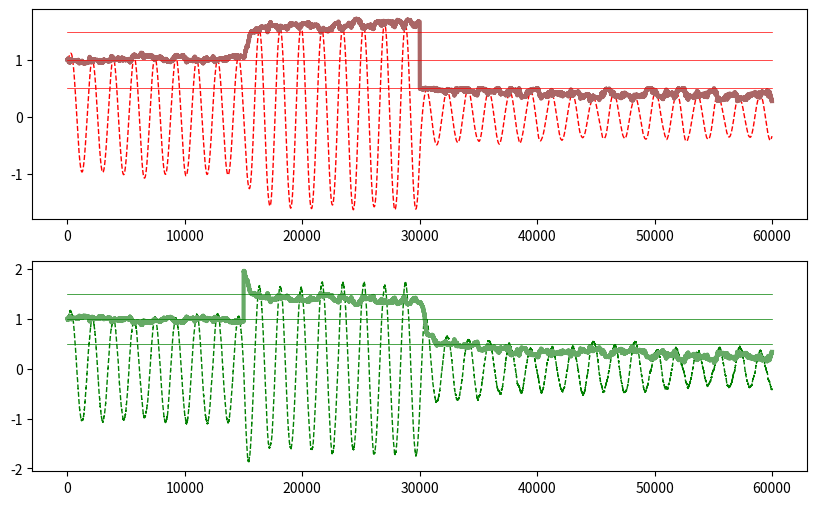

This figure's Python source:
import numpy as np
import matplotlib.pyplot as plt
rng = np.random.RandomState()


def f(x, a, h):
    return a - h*x + np.pi/2


def p2std(p):
    return 100*np.exp(-p)

# %%


class GP:
    """ Generative process.

    Implementation of the generative process :

    Attributes:
        pi_s: (float) Precision of sensory probabilities.
        pi_x: (float) Precision of hidden states probabilities.
        h: (float) Integration step of hidden states dynamics.
        gamma: (float) Attenuation factor of sensory prediction error.
        mu_s: (float)  sensory channel (central value).
        mu_x: (float) hidden state (central value).
        dmu_x: (float) Change of  hidden state (central value).
        da: (float) Increment of action
        eta: (float) Integration step
        omega_s: (float) Standard deviation of sensory states
        omega_x: (float)  Standard deviation of inner states
        a: (float) action
    """

    def __init__(self, eta=0.0005, freq=0.01, amp=0.1):

        self.pi_s = 4
        self.pi_x = 3
        self.mu_x = np.ones(3)
        self.mu_s = 1
        self.omega_s = p2std(self.pi_s)
        self.omega_x = p2std(self.pi_x)
        self.eta = eta
        self.freq = freq
        self.a = amp
        self.t = 0

    def update(self, action):
        """ Update dynamics of the process.

        Args:
            action: (float) moves the current inner state.

        """

        self.a += self.eta*action
        self.mu_x[0] += self.eta*(self.freq*self.mu_x[1])
        self.mu_x[1] += self.eta*(-self.mu_x[0])
        self.mu_x[2] += self.eta*(self.a*self.mu_x[0] - self.mu_x[2])
        self.s = self.mu_x[2] + self.omega_s*rng.randn()

        return self.s


class GM:
    """ Generative Model.

    Attributes:
        pi_s: (float) Precision of sensory probabilities.
        pi_x: (float) Precision of hidden states probabilities.
        pi_nu: (float) Precision of hidden causes probabilities.
        h: (float) Integration step of hidden states dynamics.
        gamma: (float) Attenuation factor of sensory prediction error.
        mu_s: (float)  sensory channel (central value).
        mu_x: (float) hidden state (central value).
        dmu_x: (float) Change of  hidden state (central value).
        mu_nu: (float) Internal cause (central value).
        da: (float) Increment of action
        eta: (float) Integration step
        omega_s: (float) Standard deviation of sensory states
        omega_x: (float)  Standard deviation of inner states
        omega_nu : (float) Standard deviation of inner causes

    """

    def __init__(self, eta=0.0005, freq=0.001, amp=np.pi/2):

        self.pi_s = 4
        self.pi_x = 3

        self.mu_x = np.ones(3)
        self.dmu_x = np.ones(3)
        self.mu_nu = amp

        self.da = 1
        self.eta = eta
        self.freq = freq

        self.omega_s = p2std(self.pi_s)
        self.omega_x = p2std(self.pi_x)

    def update(self, sensory_states):
        """ Update dynamics and give action

            Args:
                sensory_states: float current real proprioceptive and
                    somstosensory perception

            Returns:
                (float) current action increment
         """

        # update sensory states and dynamic precision
        self.s = sensory_states
        self.da = self.mu_x[0]

        s = self.s
        oms, omx = (self.omega_s, self.omega_x)
        mx = self.mu_x
        dmx = self.dmu_x
        n = self.mu_nu
        da, fr = self.da, self.freq

        # TODO: gradient descent optimizations
        self.gd_mu_x = np.array([
            -(1/omx)*(n*(n*mx[0] - mx[2] - dmx[2]) + (mx[0] + dmx[1])),
            -(1/omx)*fr*(mx[1]*fr - dmx[0]),
            (1/oms**2)*(s - mx[2]) - (1/omx)*(dmx[2] - (n*mx[0] - mx[2]))])

        self.gd_dmu_x = np.array([
            -(1/omx)*(dmx[0] - fr*mx[1]),
            -(1/omx)*(mx[0] + dmx[1]),
            -(1/omx)*(dmx[2] - (n*mx[0] - mx[2]))])

        self.gd_mu_nu = -(1/omx)*mx[0]*(n*mx[0] - mx[2] -dmx[2])
        self.gd_a = -(1/oms**2)*da*(s - mx[2])

        # dynamics of internal variables
        self.dmu_x[0] = self.freq*self.mu_x[1]
        self.dmu_x[1] = -self.mu_x[0]
        self.dmu_x[2] = self.mu_nu*self.mu_x[0] - self.mu_x[2]

        # update with gradients
        self.dmu_x += self.eta*self.gd_dmu_x
        self.mu_x += self.eta*(self.dmu_x + self.gd_mu_x)
        self.mu_nu += -self.eta*self.gd_a
        # self.mu_nu += self.eta*self.gd_mu_nu

        return self.gd_a


if __name__ == "__main__":

    gp = GP(eta=0.005, freq=0.5, amp=1)
    gm = GM(eta=0.005, freq=0.5, amp=1)

    # %%
    data = []
    a = 1
    stime = 60000
    for t in range(stime):
        gp.a = gp.a if t < stime/2 else np.minimum(0.5, gp.a)
        gm.mu_nu += 1*(t==stime//4)
        gp.update(a)
        s, yg, ym, aa, n = gp.s, gp.mu_x[2], gm.mu_x[2], gp.a, gm.mu_nu
        a = gm.update(s)

        data.append([s, yg, ym, aa, n])
data = np.vstack(data)

# %%

plt.figure(figsize=(10, 6))
plt.subplot(211)
plt.plot(data[:, 1], c="red", lw=1, ls="dashed")
plt.plot(data[:, 3], c="#aa6666", lw=3)
plt.plot([0, stime], [1.5, 1.5], c="red", lw=0.5)
plt.plot([0, stime], [1, 1], c="red", lw=0.5)
plt.plot([0, stime], [0.5, 0.5], c="red", lw=0.5)
plt.subplot(212)
plt.plot(data[:, 2], c="green", lw=1, ls="dashed")
plt.plot(data[:, 4], c="#66aa66", lw=3)
plt.plot([0, stime], [1.5, 1.5], c="green", lw=0.5)
plt.plot([0, stime], [1, 1], c="green", lw=0.5)
plt.plot([0, stime], [0.5, 0.5], c="green", lw=0.5)
